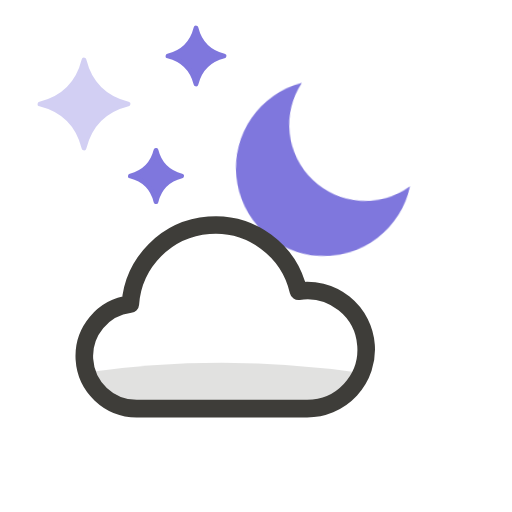
t = 0.00 s
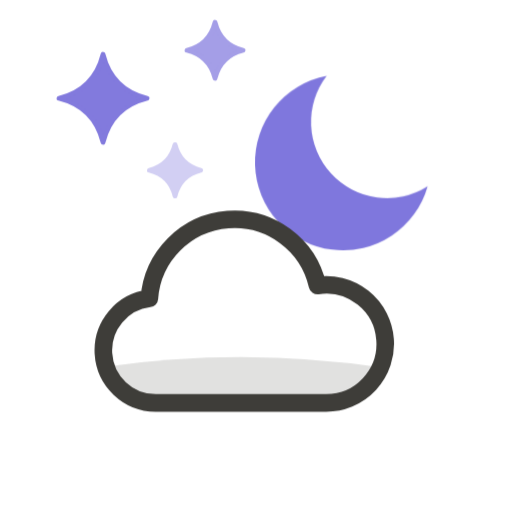
t = 1.70 s
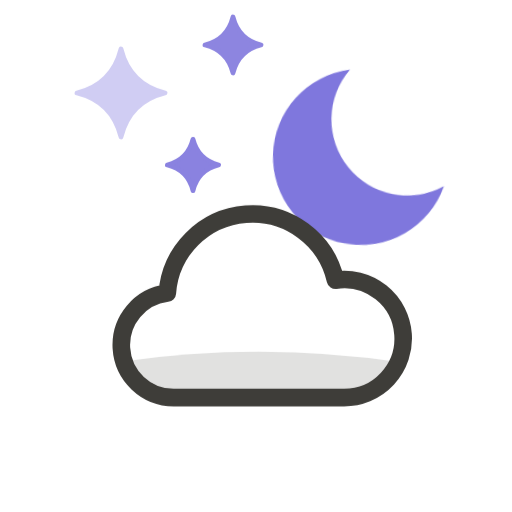
t = 2.83 s
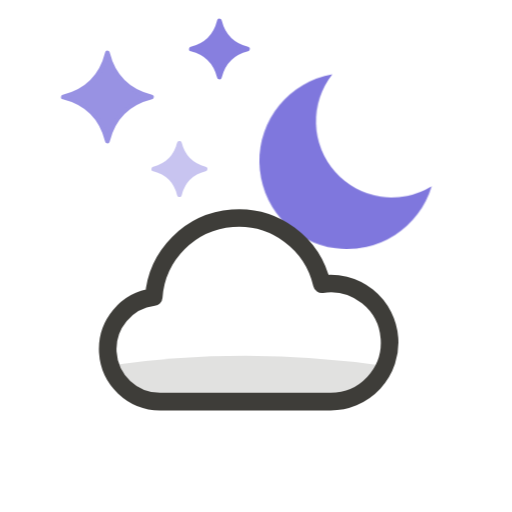
t = 5.08 s
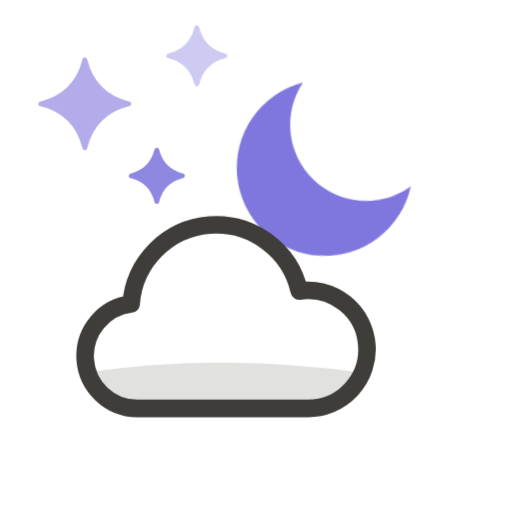
t = 6.65 s
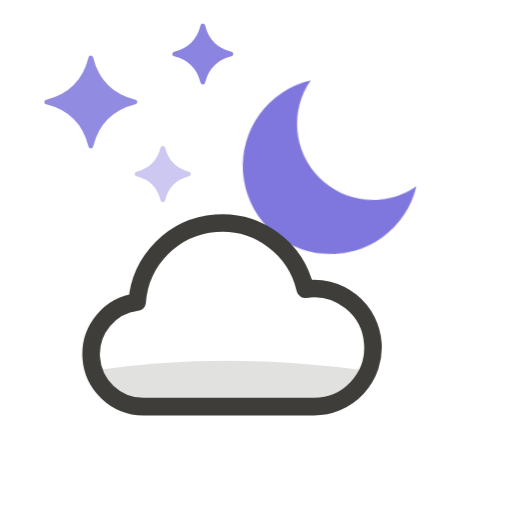
t = 8.00 s

The animated SVG that drew these frames (rendered in a browser with its animation timeline set to each time). Animation: 10 CSS @keyframes rules; frames cover the first 8.00 s, repeats indefinitely.

<svg xmlns="http://www.w3.org/2000/svg" width="88" height="88" viewBox="0 0 64 64" class="wi" role="img" aria-label="peu nuageux"><style>.wi{--sw:2.2;--swa:2.8;--ink:var(--wi-ink,#3E3D39);--soft:var(--wi-soft,#9B9A92);--sun:var(--wi-sun,#FF9A44);--water:var(--wi-water,#378ADD);--moon:var(--wi-moon,#7F77DD);--shade:var(--wi-shade,rgba(43,42,39,.14))}
.wi .belly{fill:var(--shade)}
.wi .c{fill:none;stroke:var(--ink);stroke-width:var(--sw);stroke-linejoin:round}
.wi .c.soft{stroke:var(--soft)}
.wi .sundisc{fill:var(--sun)}
.wi .moon{fill:var(--moon)}
.wi .ray{stroke:var(--sun);stroke-width:var(--swa);stroke-linecap:round}
.wi .drop{stroke:var(--water);stroke-width:var(--swa);stroke-linecap:round}
.wi .dot{fill:var(--water)}
.wi .star{fill:var(--moon);stroke:var(--moon);stroke-width:.6;stroke-linejoin:round}
.wi .hail{fill:none;stroke:var(--water);stroke-width:var(--sw)}
.wi .hl{fill:none;stroke:var(--ink);stroke-width:var(--sw);stroke-linecap:round;opacity:.35}
.wi .mline{stroke:var(--soft);stroke-width:var(--swa);stroke-linecap:round}
.wi .bolt{fill:var(--sun);stroke:var(--sun);stroke-width:1.6;stroke-linejoin:round}
.wi .flake{stroke:var(--water);stroke-width:var(--swa);stroke-linecap:round}
@keyframes wi-spin{to{transform:rotate(360deg)}}
@keyframes wi-drift{0%,100%{transform:translate(-2.5px,0)}50%{transform:translate(2.5px,-1.5px)}}
@keyframes wi-fall{0%{transform:translate(1.5px,-3.5px);opacity:0}30%{opacity:1}100%{transform:translate(-1.5px,3.5px);opacity:0}}
@keyframes wi-flash{0%,86%,100%{opacity:1}89%,93%{opacity:.2}}
@keyframes wi-snow{0%{transform:translate(-2px,-3px);opacity:.3}50%{transform:translate(2px,0);opacity:1}100%{transform:translate(-2px,4px);opacity:.3}}
@keyframes wi-hail{0%{transform:translate(-1px,-3px);opacity:0}25%{opacity:1}100%{transform:translate(1px,4px);opacity:0}}
@keyframes wi-tw{0%,100%{opacity:.35}50%{opacity:1}}
@keyframes wi-rock{0%,100%{transform:rotate(-4deg)}50%{transform:rotate(4deg)}}
@keyframes wi-mist{0%,100%{transform:translateX(-3px)}50%{transform:translateX(3px)}}
.wi .spin{animation:wi-spin 18s linear infinite}
.wi .drift{animation:wi-drift 7s ease-in-out infinite}
.wi .drift2{animation:wi-drift 9s ease-in-out infinite reverse}
.wi .fall{animation:wi-fall 1s linear infinite}
.wi .fall.fast{animation-duration:.65s}
.wi .flash{animation:wi-flash 3s ease-in-out infinite}
.wi .snow{animation:wi-snow 2.4s ease-in-out infinite}
.wi .hailfall{animation:wi-hail .9s linear infinite}
.wi .twinkle{animation:wi-tw 3s ease-in-out infinite}
.wi .rock{animation:wi-rock 7s ease-in-out infinite}
.wi .mist{animation:wi-mist 6s ease-in-out infinite}
.wi .mist2{animation:wi-mist 8s ease-in-out infinite reverse}
.wi .wl{fill:none;stroke:var(--ink);stroke-width:var(--swa);stroke-linecap:round}
.wi .wl.w{stroke:var(--water)}
@keyframes wi-wind{0%,100%{transform:translateX(-3px);opacity:.75}50%{transform:translateX(3px);opacity:1}}
.wi .windA{animation:wi-wind 1.6s ease-in-out infinite}
.wi .windB{animation:wi-wind 1.9s ease-in-out .25s infinite}
.wi .windC{animation:wi-wind 1.4s ease-in-out .5s infinite}
@media (prefers-reduced-motion:reduce){.wi *{animation:none!important}}</style><g class="drift"><mask id="wim-02n-1" maskUnits="userSpaceOnUse" x="0" y="0" width="64" height="64"><rect width="64" height="64" fill="#fff"/><path d="M19.58 51.08 H40.9 A7.38 7.38 0 1 0 39.81 36.4 A10.66 10.66 0 0 0 18.79 38.01 A6.56 6.56 0 0 0 19.58 51.08 Z" fill="#000"/></mask><g mask="url(#wim-02n-1)"><g transform="translate(43 21)"><g class="rock"><path class="moon" d="M-2.01 -10.81 A11 11 0 1 0 10.57 3.03 A9.5 9.5 0 0 1 -2.01 -10.81 Z"/></g></g><g transform="translate(13 13)"><path class="star twinkle" style="animation-delay:0s" d="M0 -5.5 Q1.1 -1.1 5.5 0 Q1.1 1.1 0 5.5 Q-1.1 1.1 -5.5 0 Q-1.1 -1.1 0 -5.5 Z"/></g><g transform="translate(27 7)"><path class="star twinkle" style="animation-delay:0.9s" d="M0 -3.5 Q0.7000000000000001 -0.7000000000000001 3.5 0 Q0.7000000000000001 0.7000000000000001 0 3.5 Q-0.7000000000000001 0.7000000000000001 -3.5 0 Q-0.7000000000000001 -0.7000000000000001 0 -3.5 Z"/></g><g transform="translate(22 22)"><path class="star twinkle" style="animation-delay:1.7s" d="M0 -3.2 Q0.6400000000000001 -0.6400000000000001 3.2 0 Q0.6400000000000001 0.6400000000000001 0 3.2 Q-0.6400000000000001 0.6400000000000001 -3.2 0 Q-0.6400000000000001 -0.6400000000000001 0 -3.2 Z"/></g></g><clipPath id="wi-02n-2"><path d="M19 44 H45 A9 9 0 1 0 43.67 26.1 A13 13 0 0 0 18.03 28.06 A8 8 0 0 0 19 44 Z"/></clipPath><g transform="translate(4 15) scale(0.82)"><path class="belly" clip-path="url(#wi-02n-2)" d="M0 40.5 Q32 33.5 64 40.5 V50 H0 Z"/></g><path class="c" d="M19.58 51.08 H40.9 A7.38 7.38 0 1 0 39.81 36.4 A10.66 10.66 0 0 0 18.79 38.01 A6.56 6.56 0 0 0 19.58 51.08 Z"/></g></svg>
